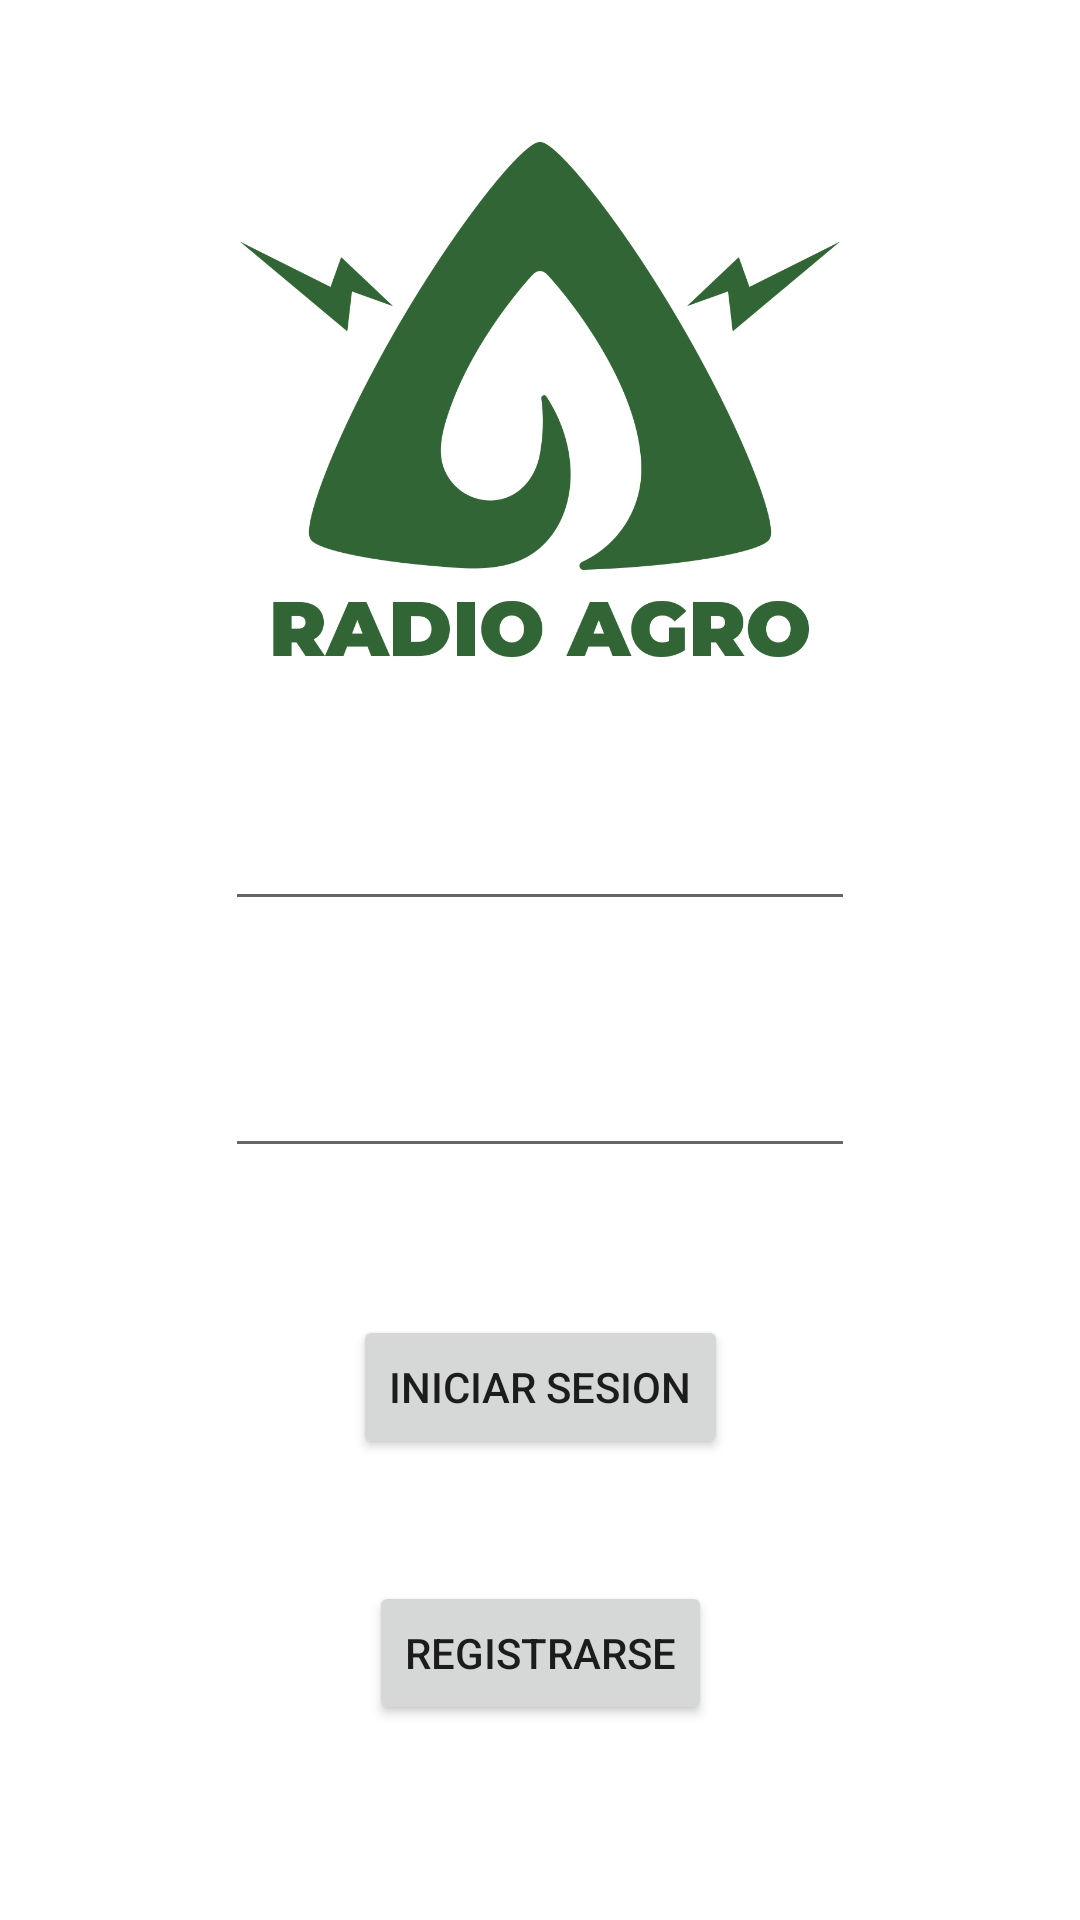

Produce the Android XML layout that renders to this screen, including the resource entries it uses.
<!-- AndroidManifest.xml: application theme Theme.RadioAgro -->
<!-- res/layout/activity_login.xml -->
<?xml version="1.0" encoding="utf-8"?>
<androidx.constraintlayout.widget.ConstraintLayout xmlns:android="http://schemas.android.com/apk/res/android"
    xmlns:app="http://schemas.android.com/apk/res-auto"
    xmlns:tools="http://schemas.android.com/tools"
    android:layout_width="match_parent"
    android:layout_height="match_parent"
    tools:context=".view.ui.LoginActivity">

    <ImageView
        android:id="@+id/iv_usuario"
        android:layout_width="200dp"
        android:layout_height="200dp"
        android:layout_marginStart="8dp"
        android:layout_marginEnd="8dp"
        app:layout_constraintBottom_toTopOf="@+id/et_correo"
        app:layout_constraintEnd_toEndOf="parent"
        app:layout_constraintStart_toStartOf="parent"
        app:layout_constraintTop_toTopOf="parent"
        app:srcCompat="@drawable/radioagro" />

    <EditText
        android:id="@+id/et_correo"
        android:layout_width="wrap_content"
        android:layout_height="wrap_content"
        android:layout_marginStart="8dp"
        android:layout_marginEnd="8dp"
        android:layout_marginBottom="8dp"
        android:ems="10"
        android:inputType="textEmailAddress"
        app:layout_constraintBottom_toTopOf="@+id/et_password"
        app:layout_constraintEnd_toEndOf="parent"
        app:layout_constraintStart_toStartOf="parent"
        app:layout_constraintTop_toBottomOf="@+id/iv_usuario" />

    <EditText
        android:id="@+id/et_password"
        android:layout_width="wrap_content"
        android:layout_height="wrap_content"
        android:layout_marginStart="8dp"
        android:layout_marginEnd="8dp"
        android:layout_marginBottom="8dp"
        android:ems="10"
        android:inputType="textPassword"
        app:layout_constraintBottom_toTopOf="@+id/bt_iniciar_sesion"
        app:layout_constraintEnd_toEndOf="parent"
        app:layout_constraintStart_toStartOf="parent"
        app:layout_constraintTop_toBottomOf="@+id/et_correo" />

    <Button
        android:id="@+id/bt_iniciar_sesion"
        android:layout_width="wrap_content"
        android:layout_height="wrap_content"
        android:layout_marginStart="8dp"
        android:layout_marginTop="8dp"
        android:layout_marginEnd="8dp"
        android:layout_marginBottom="8dp"
        android:text="Iniciar Sesion"
        app:layout_constraintBottom_toTopOf="@+id/bt_registrarse"
        app:layout_constraintEnd_toEndOf="parent"
        app:layout_constraintStart_toStartOf="parent"
        app:layout_constraintTop_toBottomOf="@+id/et_password" />

    <Button
        android:id="@+id/bt_registrarse"
        android:layout_width="wrap_content"
        android:layout_height="wrap_content"
        android:layout_marginStart="8dp"
        android:layout_marginEnd="8dp"
        android:layout_marginBottom="32dp"
        android:text="Registrarse"
        app:layout_constraintBottom_toBottomOf="parent"
        app:layout_constraintEnd_toEndOf="parent"
        app:layout_constraintStart_toStartOf="parent"
        app:layout_constraintTop_toBottomOf="@+id/bt_iniciar_sesion" />
</androidx.constraintlayout.widget.ConstraintLayout>
<!-- resources referenced by this layout -->
<resources>
  <!-- drawable radioagro: png bitmap (drawable, 180650 bytes) -->
  <style name="Theme.RadioAgro" parent="Theme.MaterialComponents.DayNight.DarkActionBar">
          
          <item name="colorPrimary">@color/purple_500</item>
          <item name="colorPrimaryVariant">@color/purple_700</item>
          <item name="colorOnPrimary">@color/white</item>
          
          <item name="colorSecondary">@color/teal_200</item>
          <item name="colorSecondaryVariant">@color/teal_700</item>
          <item name="colorOnSecondary">@color/black</item>
          
          <item name="android:statusBarColor" tools:targetApi="l">?attr/colorPrimaryVariant</item>
          
      </style>
  <!-- not gathered from this repository: default colours our renderer supplied (Android Studio template values) -->
  <color name="purple_500">#FF6200EE</color>
  <color name="purple_700">#FF3700B3</color>
  <color name="teal_200">#FF03DAC5</color>
  <color name="teal_700">#FF018786</color>
  <color name="black">#FF000000</color>
  <color name="white">#FFFFFFFF</color>
</resources>
